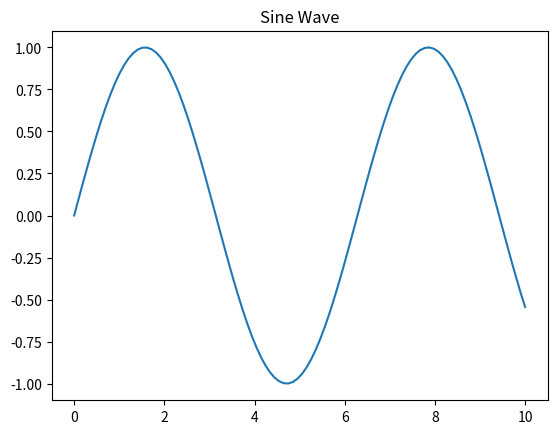

Generate this figure with matplotlib:
import numpy as np
import matplotlib.pyplot as plt


x = np.linspace(0, 10, 100)
y = np.sin(x)


plt.plot(x, y)
plt.title("Sine Wave")
plt.show()

# %%
print(x)
len(x)
